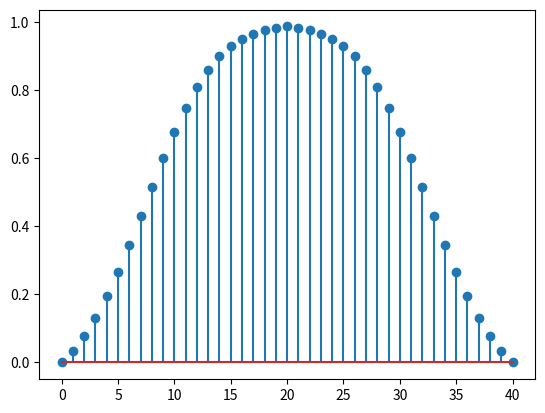

Source code (Python):
import numpy as np
import math
import scipy.signal 
from scipy.integrate import quad
import matplotlib.pyplot as plt

def CPM2PAM(alpha_seq,M,h,Lg,BT,K,sps):
    if M == 2:
        sig_len = len(alpha_seq)
        sample_time = sps     #每个符号的采样数
        F_cal = sample_time
        L = Lg
        t = np.linspace(-Lg/2,Lg/2,Lg*sample_time+1)     #为精确重构q，采用比原始采样率的5倍进行重构
        len1 = len(t)
        len2 = 2*len(t)-1
        delta = math.sqrt(math.log(2))/(2*math.pi*BT)
        sigma = delta
        f = np.zeros(len1)
        for k in range(len1):
            kernal = lambda tau:1/(math.sqrt(2*math.pi)*sigma)*np.exp(-((t[k]-tau)**2)/(2*(sigma**2)))
            info = quad(kernal,-1/2,1/2)
            f[k] = 1/2*info[0]
        #plt.figure()
        #plt.stem(f)
        q = np.zeros(len1)
        for i in range(len1-1):
            q[i+1] = q[i] + 1/(F_cal)*f[i+1]
        #plt.figure()
        #plt.stem(q)
        #plt.show()
        u = np.zeros(len2)
        for i in range(len2):
            if i < len1:
                u[i] = math.sin(2*h*math.pi*q[i])/math.sin(h*math.pi)
            else:
                u[i] = u[len2-i-1]
        plt.figure()
        plt.stem(u)
        beta = np.zeros([K,L])
        for k in range(K):
            bin_str = bin(k).replace('0b','')
            for i in range(L-1):
                if i < len(bin_str):
                    beta[k][i+1] = int(bin_str[len(bin_str)-i-1])
        D = np.zeros(K,dtype = int)
        for k in range(K):
            D[k] = 2*L
            for i in range(L):
                D[k] = int(min(D[k],L*(2-beta[k][i])-i))
        ct = [[] for k in range(K)]
        for k in range(K):
            for n in range(D[k]*sample_time):
                temp_product = 1
                for i in range(L):
                    index = int(n+i*sample_time+beta[k][i]*L*sample_time)
                    if index>=len2:
                        temp_product = 0
                        break
                    temp_product *= u[index]
                ct[k].append(temp_product)
        return ct

def Channel(st,N0,sps):
    send_len = len(st)
    w = np.zeros(send_len,dtype=complex)
    sigma = math.sqrt(N0*sps)
    for k in range(send_len):
        w[k] = complex(np.random.normal(0,sigma),np.random.normal(0,sigma))
    theta = np.random.uniform(0,2*math.pi)
    rt = st*complex(math.cos(theta),math.sin(theta))+w
    return rt

def CPM(alpha_seq,BT,h,Lg,sps):
    sig_len = len(alpha_seq)
    sample_time = sps     #每个符号的采样数
    F_cal = sample_time
    L = Lg
    t = np.linspace(-Lg/2,Lg/2,Lg*sample_time+1)     #为精确重构q，采用比原始采样率的5倍进行重构
    len1 = len(t)
    delta = math.sqrt(math.log(2))/(2*math.pi*BT)
    sigma = delta
    f = np.zeros(len1)
    for k in range(len1):
        kernal = lambda tau:1/(math.sqrt(2*math.pi)*sigma)*np.exp(-((t[k]-tau)**2)/(2*(sigma**2)))
        info = quad(kernal,-1/2,1/2)
        f[k] = 1/2*info[0]
    q = np.zeros(len1)
    for i in range(len1-1):
        q[i+1] = q[i] + 1/(F_cal)*f[i+1]
    send_len = int((sig_len + Lg)*F_cal)
    st = np.zeros(send_len,dtype=complex)
    ksai = np.zeros(send_len)
    for n in range(sig_len):
        start = int(n*F_cal)
        ksai[start:start+len1] += 2*h*math.pi*alpha_seq[n]*q
        ksai[start+len1:] += h*math.pi*alpha_seq[n]
    for n in range(send_len):
        st[n] = math.sqrt(2)*complex(math.cos(ksai[n]),math.sin(ksai[n]))
    
    return st

def NonCoherentReceiver(rt,ct,sps,sig_len,L,N,S):
    receive_len = len(rt)
    h_match0 = ct[0][::-1]
    h_match1 = ct[1][::-1]
    xt0 = 1/sps*np.convolve(rt,h_match0)
    xt1 = 1/sps*np.convolve(rt,h_match1)
    x = np.zeros([2,sig_len],dtype = complex)
    for n in range(sig_len):
        x[0,n] = xt0[n*sps+sps-1]
        x[1,n] = xt1[n*sps+sps-1]
    F = np.zeros([2,2,3])
    F[:,:,0] = np.array([0.08024,0.2305,0.0263,0.0421]).reshape(2,2)
    F[:,:,1] = np.array([0.6558,0.45977,0,0]).reshape(2,2)
    F[:,:,2] = np.array([0.4442,0,0,0]).reshape(2,2)
    WF00 = np.array([0.0421])
    WF01 = np.array([0,-0.45977,-0.2305])
    WF10 = np.array([-0.0263])
    WF11 = np.array([0.4442,0.6558,0.0824])
    WF0 = np.array([0.0187,0.0155,-0.0027])
    z0 = scipy.signal.lfilter(WF00,WF0,x[0,...])+scipy.signal.lfilter(WF01,WF0,x[1,...])
    z1 = scipy.signal.lfilter(WF10,WF0,x[0,...])+scipy.signal.lfilter(WF11,WF0,x[1,...])
    z = np.zeros([2,sig_len],dtype = complex)
    z = np.array([z0,z1])
    K_1=  int(np.log2(S))
    path = np.zeros([S,sig_len])
    total_cost = np.zeros(S)
    temp_cost = np.zeros(S)
    alpha_seq = np.zeros([S,2,N+L],dtype = complex)
    temp_alpha = np.zeros([S,2,2,N+L],dtype = complex)
    lamda = np.zeros([S,2])
    y_seq0 = np.zeros([2,N],dtype = complex)
    y_seq1 = np.zeros([2,N],dtype = complex)
    j = complex(0,1)
    for n in range(sig_len):
        if n < K_1:
            if n == 0:
                temp_alpha[0,0,0,0] = -j
                temp_alpha[0,0,1,0] = -j
                temp_alpha[0,1,0,0] = j
                temp_alpha[0,1,1,0] = j
                y_seq0[:,0] = np.matmul(F[:,:,0].T,temp_alpha[0,0,:,0])
                y_seq1[:,1] = np.matmul(F[:,:,1].T,temp_alpha[0,1,:,0])
                lamda[0,0] = abs(z[0][0]*y_seq0[0][0].conjugate()+z[1][0]*y_seq0[1][0].conjugate())
                lamda[0,1] = abs(z[0][0]*y_seq1[0][0].conjugate()+z[1][0]*y_seq1[1][0].conjugate())
                total_cost[0] = lamda[0,0]
                total_cost[1] = lamda[0,1]
                path[0,0] = 0
                path[1,0] = 0
                alpha_seq[0,:,:] = temp_alpha[0,0,:,:]
                alpha_seq[1,:,:] = temp_alpha[0,1,:,:]
            else:
                for s in range(2**(n)):
                    temp_alpha[s,0,0,0] = -j*alpha_seq[s][0][0]
                    temp_alpha[s,1,0,0] = j*alpha_seq[s][0][0]
                    if n == 1:
                        temp_alpha[s,0,1,0] = 1
                        temp_alpha[s,1,1,0] = -1
                    else:
                        temp_alpha[s,0,1,0] = -j*alpha_seq[s][0][1]
                        temp_alpha[s,1,1,0] = j*alpha_seq[s][0][1]
                    temp_alpha[s,0,:,1:N+L] = alpha_seq[s,:,0:N+L-1]
                    temp_alpha[s,1,:,1:N+L] = alpha_seq[s,:,0:N+L-1]
                    for i in range(N):
                        temp0 = np.zeros(2,dtype = complex)
                        temp1 = np.zeros(2,dtype = complex)
                        for l in range(L+1):
                            temp0 += np.matmul(F[:,:,l].T,temp_alpha[s,0,:,i+l])
                            temp1 += np.matmul(F[:,:,l].T,temp_alpha[s,1,:,i+l])
                        y_seq0[:,i] = temp0
                        y_seq1[:,i] = temp1
                    part_sum0 = complex(0,0)
                    part_sum1 = complex(0,0)
                    for k in range(2):
                        for i in range(min(N-1,n-1)):
                            part_sum0 += z[k,n-i-1]*y_seq0[k,i+1].conjugate()
                            part_sum1 += z[k,n-i-1]*y_seq1[k,i+1].conjugate()
                    lamda[s,0] = abs((part_sum0+z[0,n]*y_seq0[0,0].conjugate()+z[1,n]*y_seq0[1,0].conjugate()))-abs(part_sum0)-0.5*(abs(y_seq0[0,0])**2+abs(y_seq1[1,0])**2)
                    lamda[s,1] = abs((part_sum1+z[0,n]*y_seq1[0,0].conjugate()+z[1,n]*y_seq0[1,0].conjugate()))-abs(part_sum1)-0.5*(abs(y_seq1[0,0])**2+abs(y_seq1[1,0])**2)
                for s in range(2**(n+1)):
                    state0 = s//2
                    cost0 = total_cost[state0]+lamda[state0,s%2]
                    temp_cost[s] = cost0
                    path[s,n] = state0
                    alpha_seq[s,...] = temp_alpha[state0,s%2,...]
                total_cost = temp_cost.copy()
                
        else:
            for s in range(S):
                temp_alpha[s,0,0,0] = -j*alpha_seq[s][0][0]
                temp_alpha[s,1,0,0] = j*alpha_seq[s][0][0]
                if n == 1:
                    temp_alpha[s,0,1,0] = 1
                    temp_alpha[s,1,1,0] = -1
                else:
                    temp_alpha[s,0,1,0] = -j*alpha_seq[s][0][1]
                    temp_alpha[s,1,1,0] = j*alpha_seq[s][0][1]
                temp_alpha[s,0,:,1:N+L] = alpha_seq[s,:,0:N+L-1]
                temp_alpha[s,1,:,1:N+L] = alpha_seq[s,:,0:N+L-1]
                for i in range(N):
                    temp0 = np.zeros(2,dtype = complex)
                    temp1 = np.zeros(2,dtype = complex)
                    for l in range(L+1):
                        temp0 += np.matmul(F[:,:,l].T,temp_alpha[s,0,:,i+l])
                        temp1 += np.matmul(F[:,:,l].T,temp_alpha[s,1,:,i+l])
                    y_seq0[:,i] = temp0
                    y_seq1[:,i] = temp1
                part_sum0 = complex(0,0)
                part_sum1 = complex(0,0)
                for k in range(2):
                    for i in range(min(N-1,n-1)):
                        part_sum0 += z[k,n-i-1]*y_seq0[k,i+1].conjugate()
                        part_sum1 += z[k,n-i-1]*y_seq1[k,i+1].conjugate()
                lamda[s,0] = abs((part_sum0+z[0,n]*y_seq0[0,0].conjugate()+z[1,n]*y_seq0[1,0].conjugate()))-abs(part_sum0)-0.5*(abs(y_seq0[0,0])**2+abs(y_seq1[1,0])**2)
                lamda[s,1] = abs((part_sum1+z[0,n]*y_seq1[0,0].conjugate()+z[1,n]*y_seq0[1,0].conjugate()))-abs(part_sum1)-0.5*(abs(y_seq1[0,0])**2+abs(y_seq1[1,0])**2)
            for s in range(S):
                state0 = int(s//2)           #表示首位为0的上一个状态
                state1 = int(s//2+S/2)       #表示首位为1的上一个状态
                cost0 = total_cost[state0]+lamda[state0,s%2]
                cost1 = total_cost[state1]+lamda[state1,s%2]
                if cost0 > cost1:
                    temp_cost[s] = cost0
                    path[s,n] = state0
                    alpha_seq[s,:,:] = temp_alpha[state0,s%2,:,:,]
                else:
                    temp_cost[s] = cost1
                    path[s,n] = state1
                    alpha_seq[s,:,:] = temp_alpha[state1,s%2,:,:]
            total_cost = temp_cost.copy()
    max_id = np.argmax(total_cost)
    cursor = max_id
    decode_seq = np.zeros(sig_len)
    for n in range(sig_len):
        decode_seq[sig_len-1-n] = 2*(cursor%2)-1
        cursor = path[int(cursor),sig_len-1-n]
    return decode_seq

def RunSim():
    N = [2,3,4,5,5,5]
    S = [2,4,4,4,8,32]
    sample_num = [15,13,13,12,12,12]
    BER = [[[] for n in range(sample_num[k])]for k in range(6)]
    N0_seq = [[] for k in range(6)]
    sim_time = 1
    sps = 10
    BT = 0.25
    h = 0.5
    L = 2
    M = 2
    K = 2
    sig_len = 1000000
    ct = CPM2PAM(np.array([1,1]),M,h,L,BT,K,sps)
    for k in range(6):
        N0_seq[k] = [10**(-n/10) for n in range(sample_num[k])]
        for m in range(len(N0_seq[k])):
            temp_BER = 0.0
            for n in range(sim_time):
                alpha = SigGenerate(sig_len)
                st = CPM(alpha,BT,h,L,sps)
                rt = Channel(st,N0_seq[k][m],sps)
                decode_seq = NonCoherentReceiver(rt,ct,sps,sig_len,L,N[k],S[k])
                temp_BER += CalBER(alpha,decode_seq)
            BER[k][m] = temp_BER/sim_time
    file = open('Fig2_K2BER.txt','w')
    for fp in BER:
        file.write(str(fp))
        file.write('\n')
    file.close()
    return

def SigGenerate(sig_len):
    alpha = np.zeros(sig_len)
    for n in range(sig_len):
        alpha[n] = 2*np.random.randint(0,2)-1
    return alpha

def CalBER(send,receive):
    sig_len = len(send)
    error_idx = np.nonzero(receive-send)
    BER = len(error_idx[0])/sig_len
    return BER

if __name__ == '__main__':
    sig_len = 10000
    sps = 10
    alpha = np.zeros(sig_len)
    for n in range(sig_len):
        alpha[n] = 2*(np.random.randint(0,2))-1
        #alpha[n] = 2*(n%2)-1
    st = CPM(alpha,0.25,0.5,2,sps)
    ct = CPM2PAM(alpha,2,0.5,2,0.25,2,sps)
    n0 = 0
    rt = Channel(st,n0,sps)
    decode_seq = NonCoherentReceiver(rt,ct,sps,sig_len,2,2,2)
    diff = decode_seq-alpha
    error_idx = np.nonzero(diff)
    print(len(error_idx[0]))
    #RunSim()
